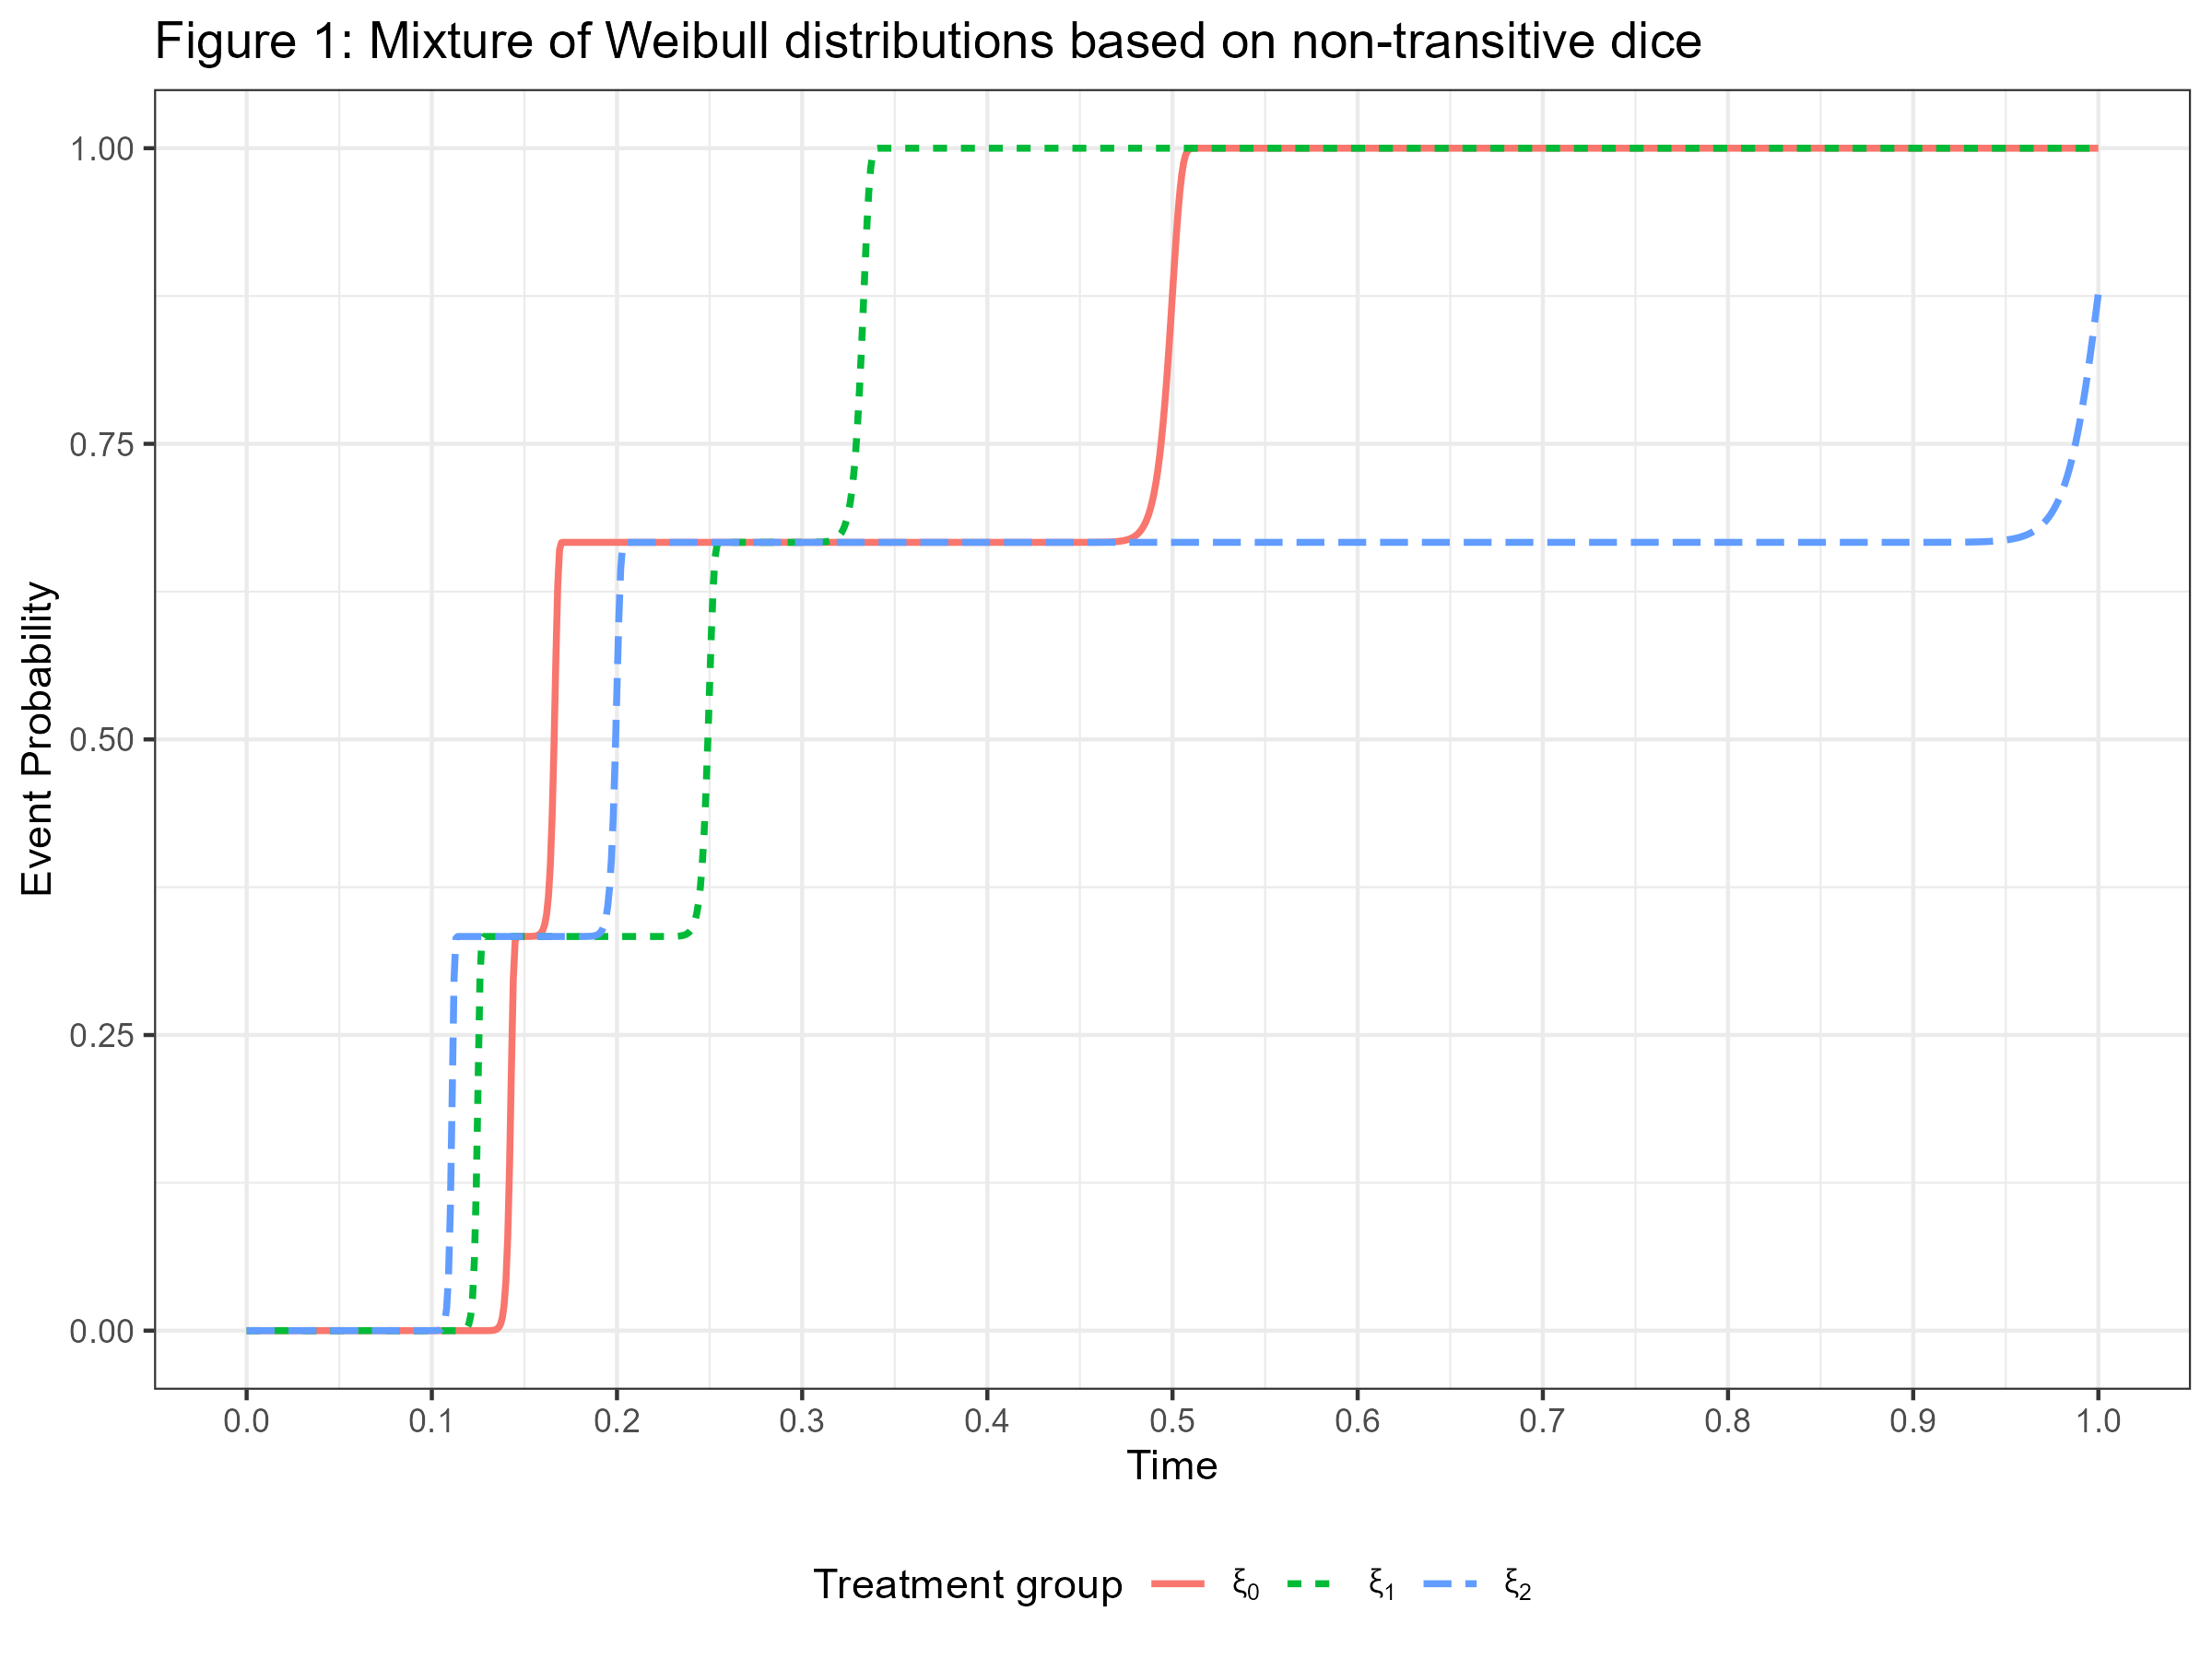

Reproduce this figure in R.
library(ggplot2)

####################################################

k <- 100
x <- seq(0, 1, 0.001)
xi2 <- (pweibull(x, shape = k, scale = 1/1) + 
          pweibull(x, shape = k, scale = 1/5) + pweibull(x, shape = k, scale = 1/9))/3
xi1 <- (pweibull(x, shape = k, scale = 1/3) + 
          pweibull(x, shape = k, scale = 1/4) + pweibull(x, shape = k, scale = 1/8))/3
xi0 <- (pweibull(x, shape = k, scale = 1/2) + 
          pweibull(x, shape = k, scale = 1/6) + pweibull(x, shape = k, scale = 1/7))/3


d <- data.frame(AVAL = c(xi2, xi1, xi0), 
                TRTP = rep(c("xi2", "xi1", "xi0"), each = length(x)), 
                x = c(x, x, x))

g1 <- d |> ggplot(aes(x = x, y = AVAL, colour  = TRTP, linetype = TRTP)) + 
  geom_line(linewidth = 0.85) +
  scale_color_discrete(labels = c('xi2' = expression(xi[2]),
                                  'xi1' = expression(xi[1]),
                                  'xi0' = expression(xi[0]))) + 
  scale_linetype_discrete(labels = c('xi2' = expression(xi[2]),
                                     'xi1' = expression(xi[1]),
                                     'xi0' = expression(xi[0]))) + 
  theme_bw() + 
  labs(x = "Time", y = "Event Probability", 
       color = "Treatment group", 
       linetype = "Treatment group") + 
  theme(legend.position = "bottom") + 
  scale_x_continuous(breaks = seq(0, 1, 0.1)) + 
  ggtitle("Figure 1: Mixture of Weibull distributions based on non-transitive dice") 

ggsave(filename = "Figure 1.png", plot = g1, width = 8, height = 6, dpi = 300)
